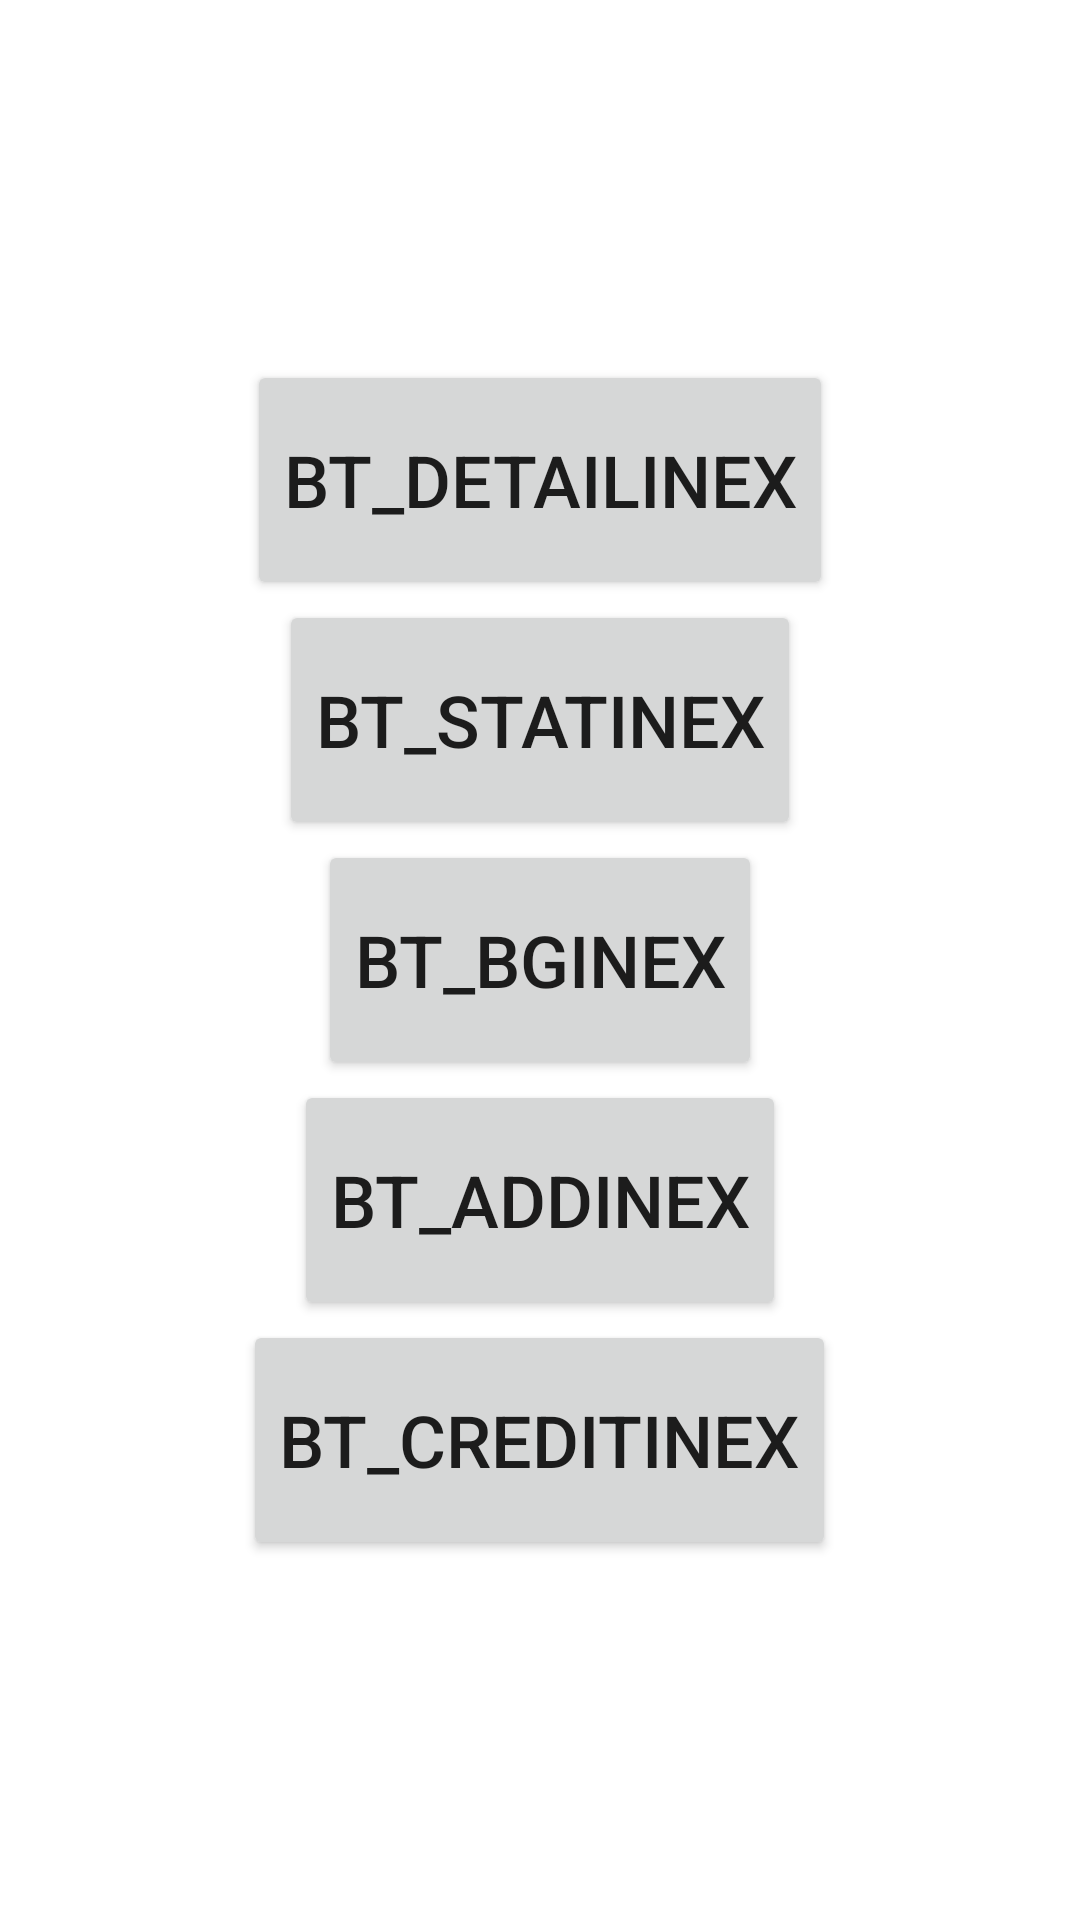

The Android layout XML behind this screen, and the referenced resources:
<!-- AndroidManifest.xml: application theme Theme.ApplicationFirebase -->
<!-- res/layout/activity_page002.xml -->
<?xml version="1.0" encoding="utf-8"?>
<LinearLayout xmlns:android="http://schemas.android.com/apk/res/android"
    xmlns:app="http://schemas.android.com/apk/res-auto"
    xmlns:tools="http://schemas.android.com/tools"
    android:layout_width="match_parent"
    android:layout_height="match_parent"
    android:orientation="vertical"
    tools:context=".Page.Page1_5.Page002Activity"
    android:gravity="center">

    <Button
        android:id="@+id/BT_detailinex"
        android:layout_width="wrap_content"
        android:layout_height="80dp"
        android:text="BT_detailinex"
        android:textSize="24dp"/>

    <Button
        android:id="@+id/BT_statinex"
        android:layout_width="wrap_content"
        android:layout_height="80dp"
        android:text="BT_statinex"
        android:textSize="24dp"/>

    <Button
        android:id="@+id/BT_bginex"
        android:layout_width="wrap_content"
        android:layout_height="80dp"
        android:text="BT_bginex"
        android:textSize="24dp"/>

    <Button
        android:id="@+id/BT_addinex"
        android:layout_width="wrap_content"
        android:layout_height="80dp"
        android:text="BT_addinex"
        android:textSize="24dp"/>

    <Button
        android:id="@+id/BT_creditinex"
        android:layout_width="wrap_content"
        android:layout_height="80dp"
        android:text="BT_creditinex"
        android:textSize="24dp"/>

</LinearLayout>
<!-- resources referenced by this layout -->
<resources>
  <style name="Theme.ApplicationFirebase" parent="Theme.MaterialComponents.DayNight.DarkActionBar">
          
          <item name="colorPrimary">@color/purple_500</item>
          <item name="colorPrimaryVariant">@color/purple_700</item>
          <item name="colorOnPrimary">@color/white</item>
          
          <item name="colorSecondary">@color/teal_200</item>
          <item name="colorSecondaryVariant">@color/teal_700</item>
          <item name="colorOnSecondary">@color/black</item>
          
          <item name="android:statusBarColor" tools:targetApi="l">?attr/colorPrimaryVariant</item>
          
      </style>
  <!-- not gathered from this repository: default colours our renderer supplied (Android Studio template values) -->
  <color name="purple_500">#FF6200EE</color>
  <color name="purple_700">#FF3700B3</color>
  <color name="teal_200">#FF03DAC5</color>
  <color name="teal_700">#FF018786</color>
  <color name="black">#FF000000</color>
  <color name="white">#FFFFFFFF</color>
</resources>
